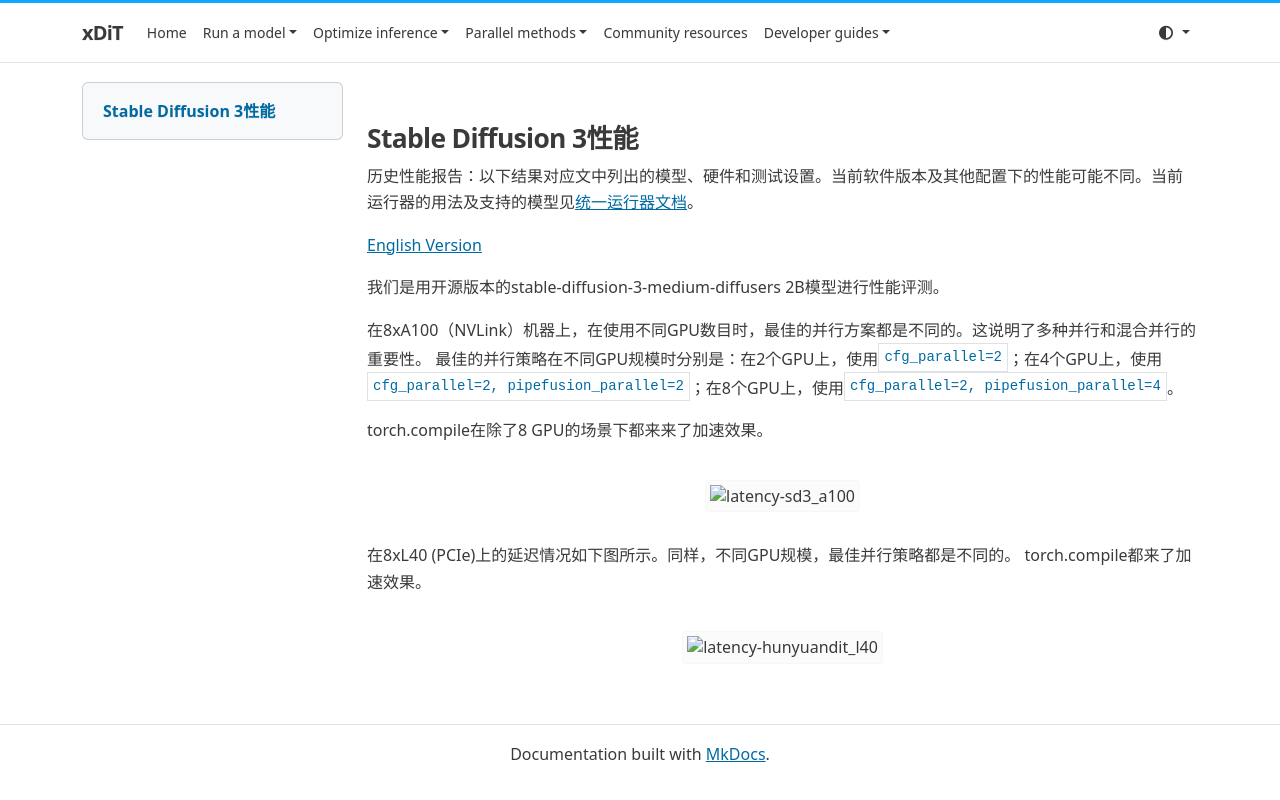

repository: xdit-project/xDiT · page: archive/performance/sd3_zh/index.html · generator: mkdocs

## Stable Diffusion 3性能

历史性能报告：以下结果对应文中列出的模型、硬件和测试设置。当前软件版本及其他配置下的性能可能不同。当前运行器的用法及支持的模型见[统一运行器文档](../../runner/runner.md)。

[English Version](./sd3.md)

我们是用开源版本的stable-diffusion-3-medium-diffusers 2B模型进行性能评测。

在8xA100（NVLink）机器上，在使用不同GPU数目时，最佳的并行方案都是不同的。这说明了多种并行和混合并行的重要性。
最佳的并行策略在不同GPU规模时分别是：在2个GPU上，使用`cfg_parallel=2`；在4个GPU上，使用`cfg_parallel=2, pipefusion_parallel=2`；在8个GPU上，使用`cfg_parallel=2, pipefusion_parallel=4`。

torch.compile在除了8 GPU的场景下都来来了加速效果。

<div align="center">
    <img src="https://raw.githubusercontent.com/xdit-project/xdit_assets/main/performance/sd3/A100-SD3.png"
    alt="latency-sd3_a100">
</div>

在8xL40 (PCIe)上的延迟情况如下图所示。同样，不同GPU规模，最佳并行策略都是不同的。
torch.compile都来了加速效果。

<div align="center">
    <img src="https://raw.githubusercontent.com/xdit-project/xdit_assets/main/performance/sd3/L40-SD3.png"
    alt="latency-hunyuandit_l40">
</div>
